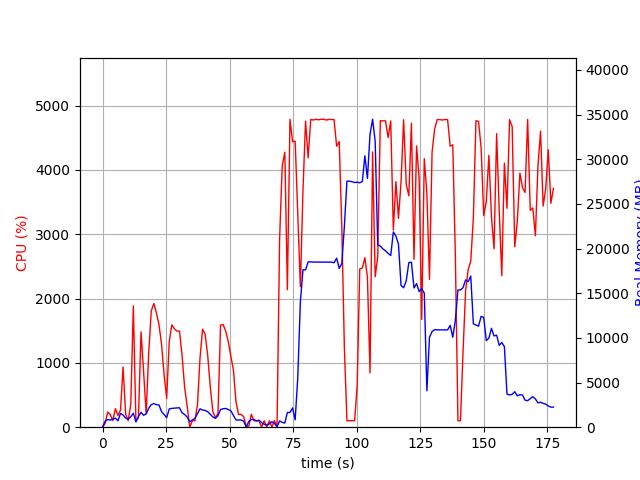

Data behind this chart, as committed beside it:
elapsed_time, nproc, cpu, mem_real, mem_virtual
5.888938903808594e-05, 1, 0.0, 12, 3187
1.009, 4, 57.5, 668.8, 2717
2.019, 4, 235.7, 855.3, 2814
3.029, 3, 198.2, 798.9, 2377
4.038, 5, 102.1, 881.8, 3195
5.048, 5, 288.1, 1017, 3338
6.058, 3, 181.5, 713.2, 2468
7.066, 7, 266.8, 1550, 5399
8.074, 5, 936.3, 1366, 3955
9.083, 4, 203.2, 1023, 3318
10.09, 4, 100.1, 897.9, 3211
11.1, 4, 351.1, 1167, 3494
12.11, 5, 1885, 1568, 4194
13.12, 2, 101.2, 589.4, 2034
14.13, 3, 149.9, 1201, 3372
15.14, 4, 1481, 1669, 4164
16.15, 3, 865.9, 1334, 3705
17.16, 3, 210.5, 1489, 3947
18.16, 3, 1158, 2127, 4324
19.17, 3, 1810, 2527, 4734
20.18, 3, 1922, 2652, 5258
21.19, 3, 1776, 2523, 5250
22.2, 3, 1597, 2492, 5326
23.21, 2, 1292, 1733, 3627
24.22, 2, 813.2, 1418, 3759
25.23, 2, 449.5, 1067, 3900
26.23, 2, 1332, 2038, 4068
27.24, 2, 1592, 2106, 4068
28.25, 2, 1529, 2132, 4112
29.26, 2, 1494, 2159, 4190
30.27, 2, 1493, 2171, 4190
31.28, 2, 1115, 1613, 4206
32.29, 2, 621.3, 1436, 4234
33.3, 2, 325.9, 1124, 4253
34.31, 2, 0.0, 593.7, 2230
35.32, 2, 99.1, 814.5, 2466
36.32, 2, 100.0, 975, 2694
37.33, 2, 345.8, 1528, 3281
38.34, 2, 1077, 2058, 3829
39.35, 2, 1524, 1922, 3625
40.36, 2, 1442, 1873, 3703
41.37, 2, 1115, 1732, 3827
42.38, 2, 623.1, 1447, 3921
43.39, 2, 239.5, 1147, 3985
44.4, 2, 150.4, 990.1, 4029
45.41, 2, 211.0, 1295, 4049
46.42, 2, 1586, 1992, 4281
47.43, 2, 1594, 2060, 4281
48.44, 2, 1494, 2102, 4301
49.45, 2, 1333, 1969, 4373
50.46, 2, 1105, 1849, 4413
51.47, 2, 892.8, 1320, 4437
52.48, 2, 400.4, 805.1, 4489
53.49, 2, 199.0, 805.1, 4489
54.5, 2, 200.0, 805.3, 4489
55.51, 2, 164.3, 678.6, 4489
56.52, 2, 4.0, 39.88, 152.8
57.53, 4, 18.8, 642, 2423
58.54, 4, 199.8, 875.4, 2727
59.55, 4, 98.9, 850.9, 2623
... 116 more rows
